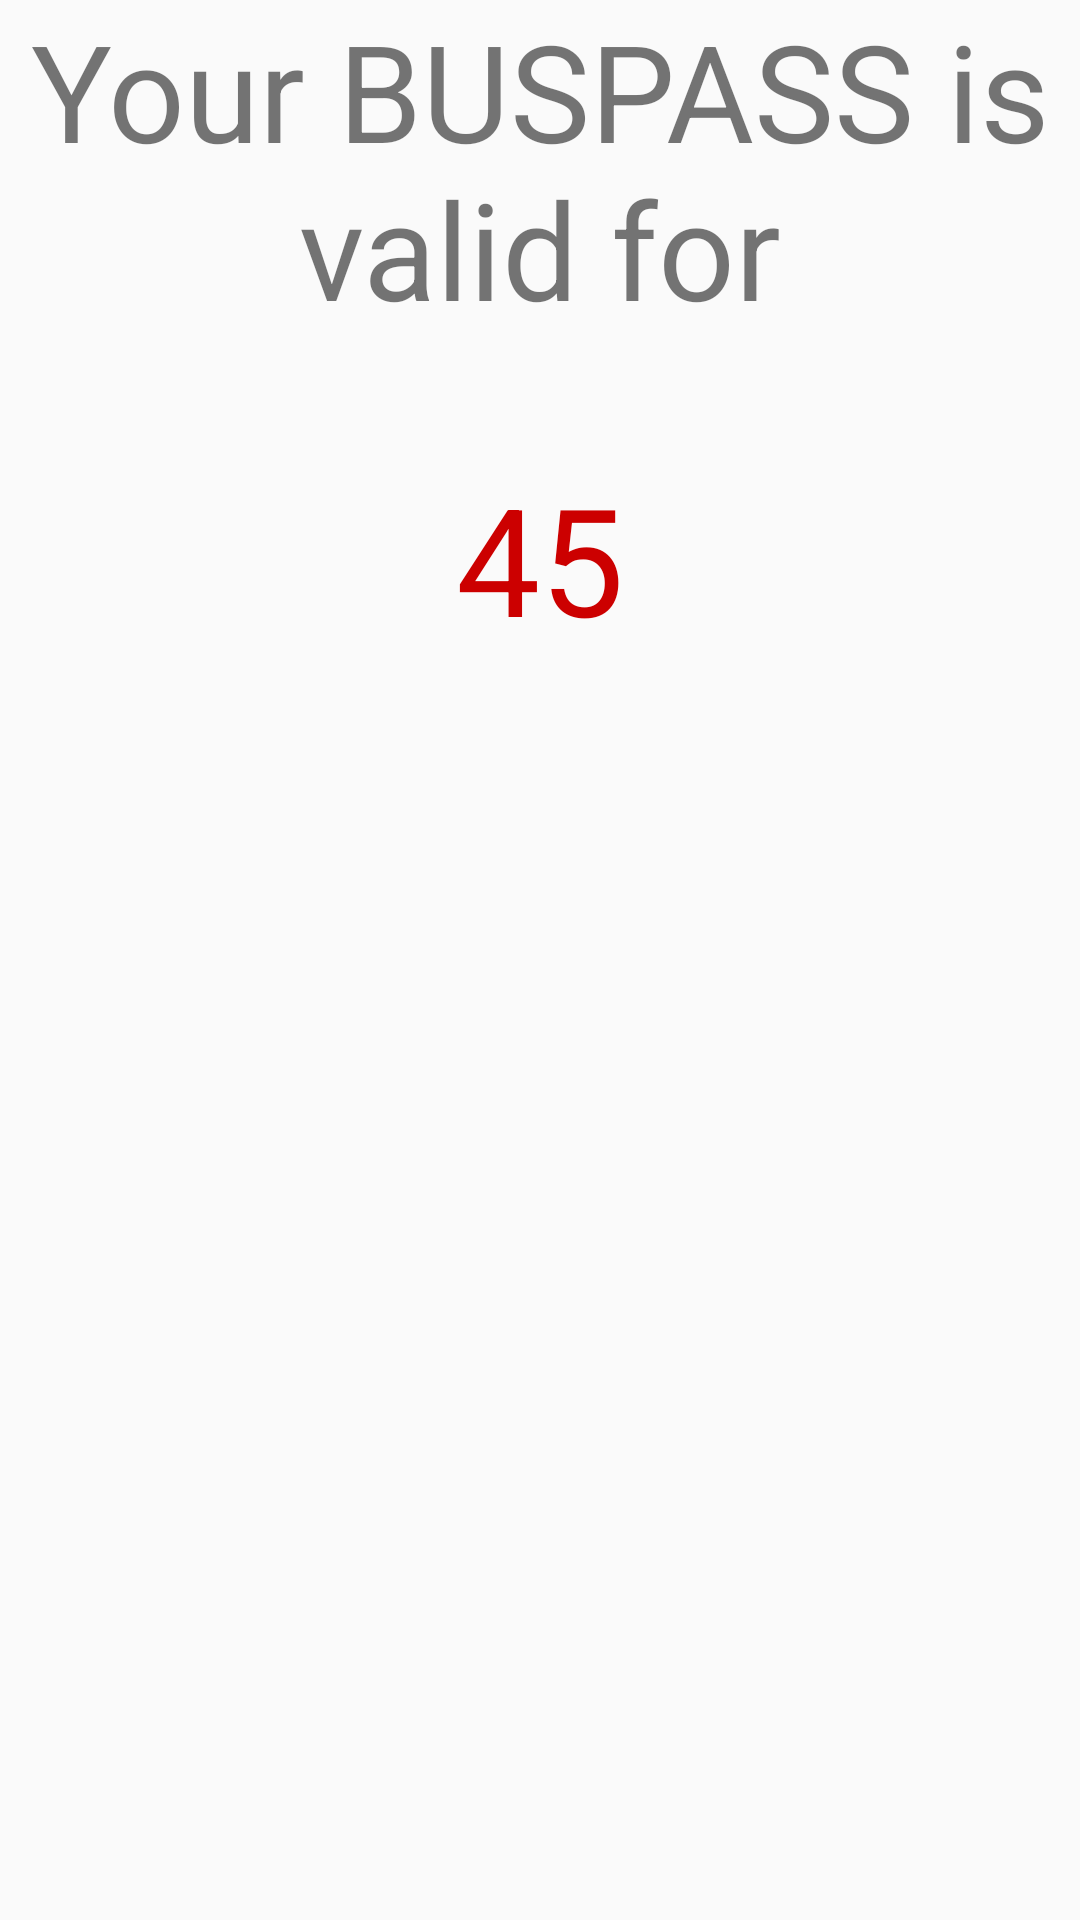

Reconstruct the res/layout file that produces this screen, plus the resources it refers to.
<!-- AndroidManifest.xml: application theme Theme.AppCompat.Light.NoActionBar -->
<!-- res/layout/activity_pass_show.xml -->
<?xml version="1.0" encoding="utf-8"?>
<LinearLayout xmlns:android="http://schemas.android.com/apk/res/android"
    xmlns:app="http://schemas.android.com/apk/res-auto"
    xmlns:tools="http://schemas.android.com/tools"
    android:layout_width="match_parent"
    android:orientation="vertical"
    android:layout_height="match_parent"
    tools:context=".passShow">

    <TextView
        android:text="Your BUSPASS is valid for"
        android:textSize="45sp"
        android:textAlignment="center"
        android:layout_width="match_parent"
        android:layout_height="wrap_content" />
    <TextView
        android:layout_gravity="center"
        android:text="45"
        android:textColor="@android:color/holo_red_dark"
        android:layout_marginTop="25dp"
        android:padding="15dp"
        android:id="@+id/passValid_tv"
        android:layout_width="wrap_content"
        android:layout_height="wrap_content"
        android:textAlignment="center"
        android:textSize="50sp"/>
</LinearLayout>
<!-- resources referenced by this layout -->
<resources>

</resources>
